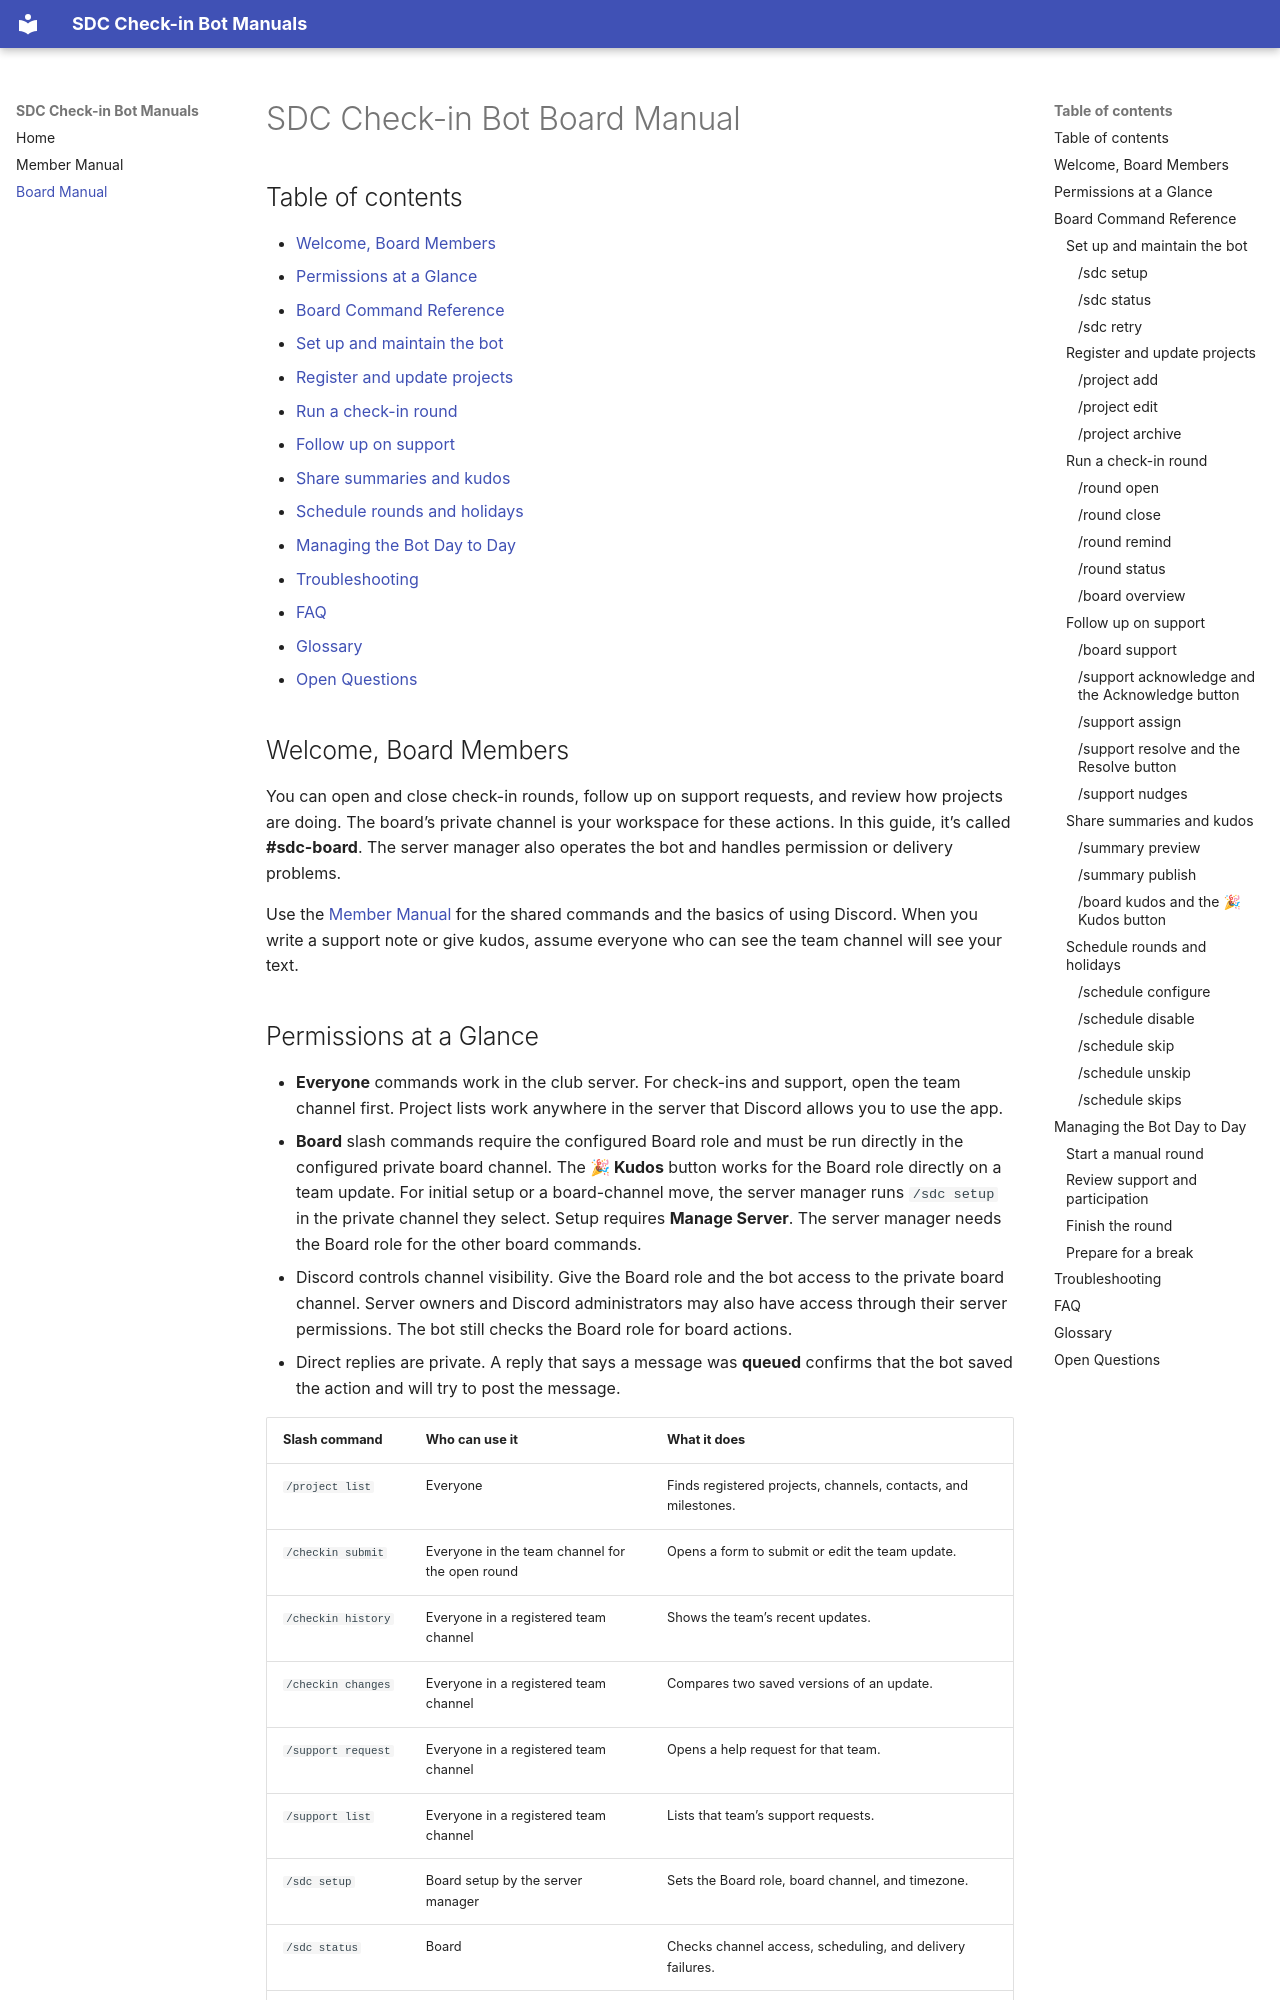

repository: cpeleck/sdc-checkin-bot · page: board-manual/index.html · generator: mkdocs

# SDC Check-in Bot Board Manual

## Table of contents

- [Welcome, Board Members](#welcome-board-members)
- [Permissions at a Glance](#permissions-at-a-glance)
- [Board Command Reference](#board-command-reference)
  - [Set up and maintain the bot](#set-up-and-maintain-the-bot)
  - [Register and update projects](#register-and-update-projects)
  - [Run a check-in round](#run-a-check-in-round)
  - [Follow up on support](#follow-up-on-support)
  - [Share summaries and kudos](#share-summaries-and-kudos)
  - [Schedule rounds and holidays](#schedule-rounds-and-holidays)
- [Managing the Bot Day to Day](#managing-the-bot-day-to-day)
- [Troubleshooting](#troubleshooting)
- [FAQ](#faq)
- [Glossary](#glossary)
- [Open Questions](#open-questions)

## Welcome, Board Members

You can open and close check-in rounds, follow up on support requests, and review how projects are doing. The board’s private channel is your workspace for these actions. In this guide, it’s called **#sdc-board**. The server manager also operates the bot and handles permission or delivery problems.

Use the [Member Manual](member-manual.md) for the shared commands and the basics of using Discord. When you write a support note or give kudos, assume everyone who can see the team channel will see your text.
